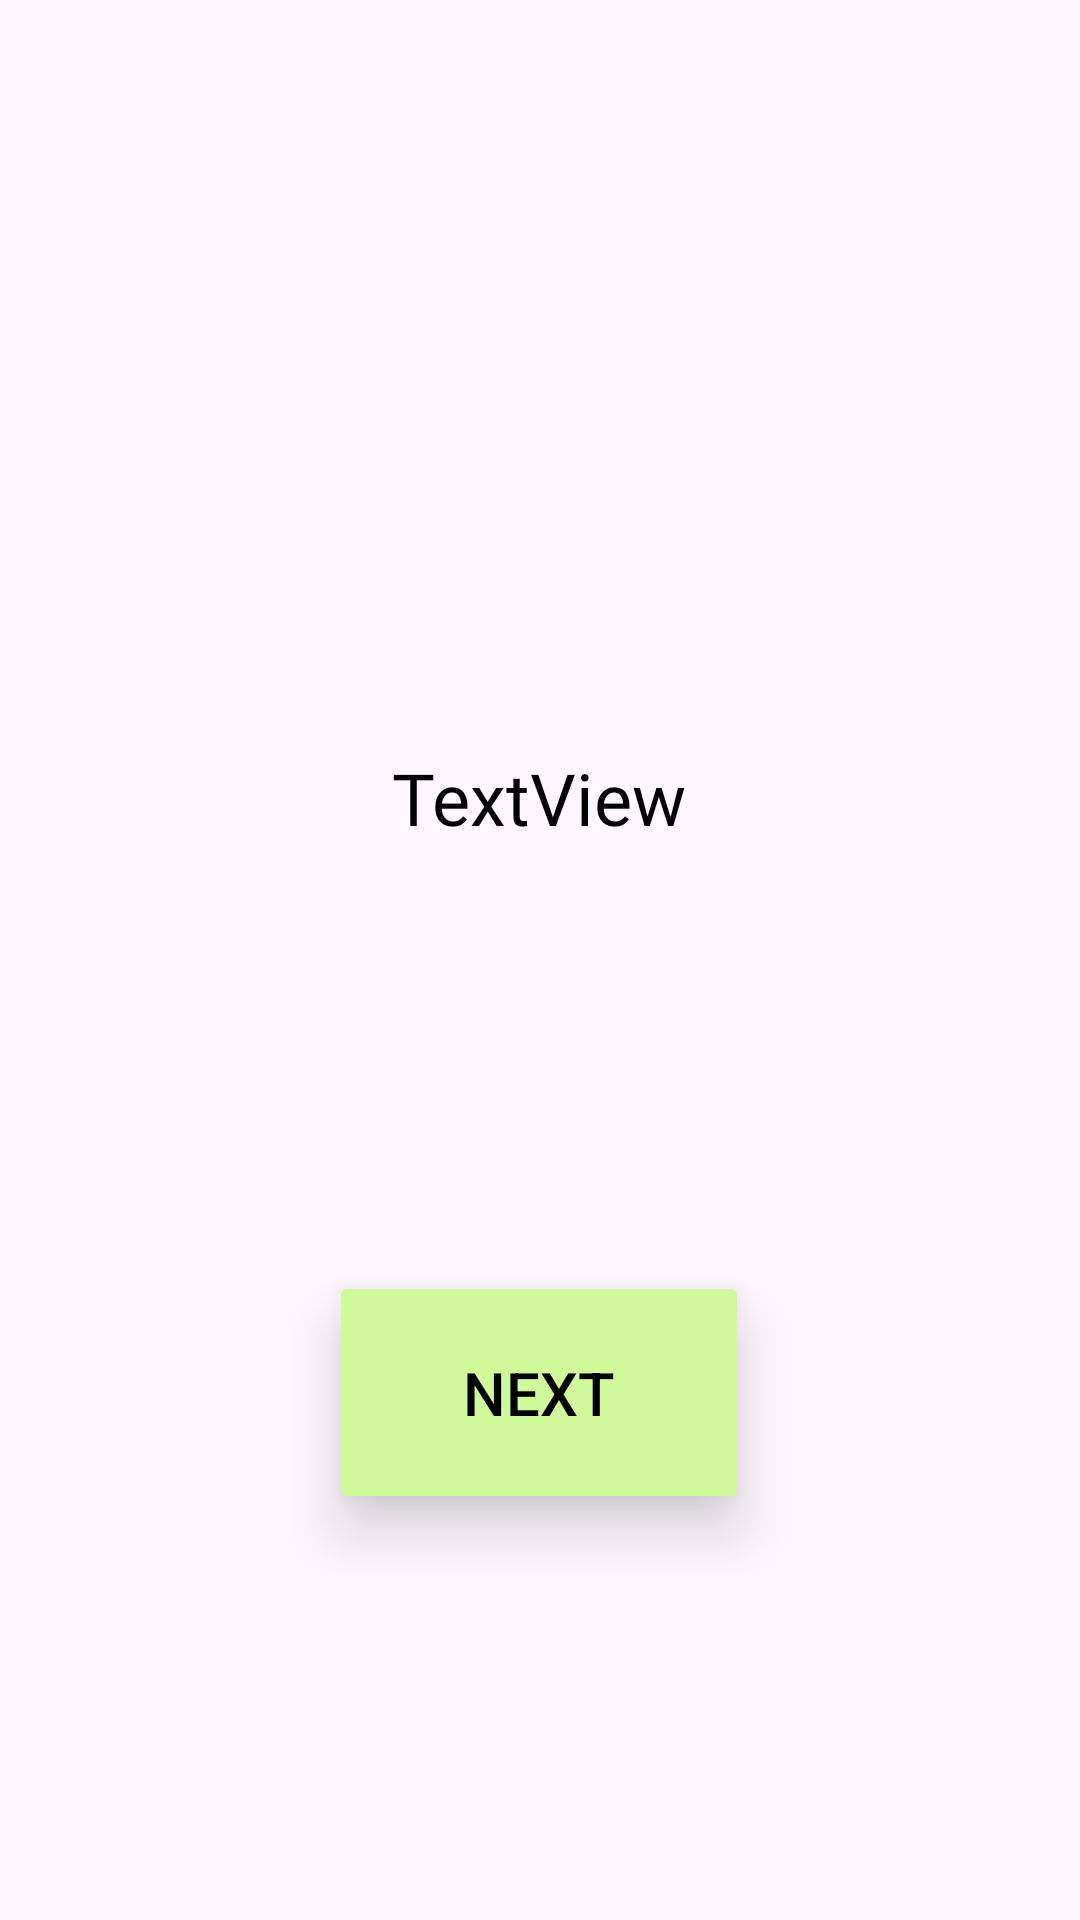

Android layout source for this screen:
<!-- AndroidManifest.xml: application theme Base.Theme.PartyUpp -->
<!-- res/layout/fragment_timer_challenge.xml -->
<?xml version="1.0" encoding="utf-8"?>
<androidx.constraintlayout.widget.ConstraintLayout xmlns:android="http://schemas.android.com/apk/res/android"
    xmlns:app="http://schemas.android.com/apk/res-auto"
    xmlns:tools="http://schemas.android.com/tools"
    android:layout_width="match_parent"
    android:layout_height="match_parent"
    tools:context=".game.TimedChallengeFragment">

    
    <TextView
        android:id="@+id/textViewTimerChallenge"
        android:layout_width="329dp"
        android:layout_height="327dp"
        android:fontFamily="@font/alata"
        android:gravity="center"
        android:text="TextView"
        android:textColor="#000000"
        android:textSize="24sp"
        app:layout_constraintBottom_toBottomOf="parent"
        app:layout_constraintEnd_toEndOf="parent"
        app:layout_constraintHorizontal_bias="0.484"
        app:layout_constraintStart_toStartOf="parent"
        app:layout_constraintTop_toTopOf="parent"
        app:layout_constraintVertical_bias="0.327" />

    <Button
        android:id="@+id/buttonNextTimerChallenge"
        android:layout_width="140dp"
        android:layout_height="81dp"
        android:backgroundTint="#D0F999"
        android:text="@string/button_next_challenge"
        android:textColor="#000000"
        android:textSize="20sp"
        app:layout_constraintBottom_toBottomOf="parent"
        app:layout_constraintEnd_toEndOf="parent"
        app:layout_constraintHorizontal_bias="0.498"
        app:layout_constraintStart_toStartOf="parent"
        app:layout_constraintTop_toTopOf="parent"
        app:layout_constraintVertical_bias="0.758"
        android:elevation="10dp"
        android:translationZ="2dp"
        android:stateListAnimator="@null"/>

</androidx.constraintlayout.widget.ConstraintLayout>
<!-- resources referenced by this layout -->
<resources>
  <string name="button_next_challenge">Next</string>
  <style name="Base.Theme.PartyUpp" parent="Theme.Material3.Light.NoActionBar">
          <item name="android:navigationBarColor">@color/black</item>
          <item name="android:windowFullscreen">true</item>
          <item name="android:windowLightNavigationBar">false</item>
          <item name="android:windowTranslucentStatus">true</item>
      </style>
  <color name="black">#FF000000</color>
</resources>
